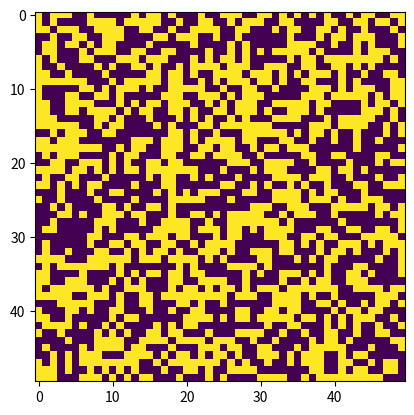

The matplotlib source for this figure:
import matplotlib.pyplot as plt
from matplotlib.animation import FuncAnimation
import numpy as np

def compute_next_generation(grid):
    # 计算下一代的逻辑（康威生命游戏规则）
    new_grid = grid.copy()
    for i in range(grid.shape[0]):
        for j in range(grid.shape[1]):
            # 计算周围活细胞数
            total = int((
                grid[i, (j-1)%grid.shape[1]] + grid[i, (j+1)%grid.shape[1]] +
                grid[(i-1)%grid.shape[0], j] + grid[(i+1)%grid.shape[0], j] +
                grid[(i-1)%grid.shape[0], (j-1)%grid.shape[1]] + grid[(i-1)%grid.shape[0], (j+1)%grid.shape[1]] +
                grid[(i+1)%grid.shape[0], (j-1)%grid.shape[1]] + grid[(i+1)%grid.shape[0], (j+1)%grid.shape[1]]
            ))
            # 应用生命游戏规则
            if grid[i, j] == 1:
                if (total < 2) or (total > 3):
                    new_grid[i, j] = 0
            else:
                if total == 3:
                    new_grid[i, j] = 1
    return new_grid

def update(frame, img, grid, size):
    # 更新网格的逻辑
    new_grid = compute_next_generation(grid)
    img.set_array(new_grid)
    return [img]  # 关键修改：返回包含img的列表

# 初始化
grid_size = 50
grid = np.random.choice([0, 1], (grid_size, grid_size))
fig, ax = plt.subplots()
img = ax.imshow(grid, interpolation='nearest')

# 创建动画
ani = FuncAnimation(fig, update, fargs=(img, grid, grid_size),
                  frames=100, interval=200)

plt.show()
